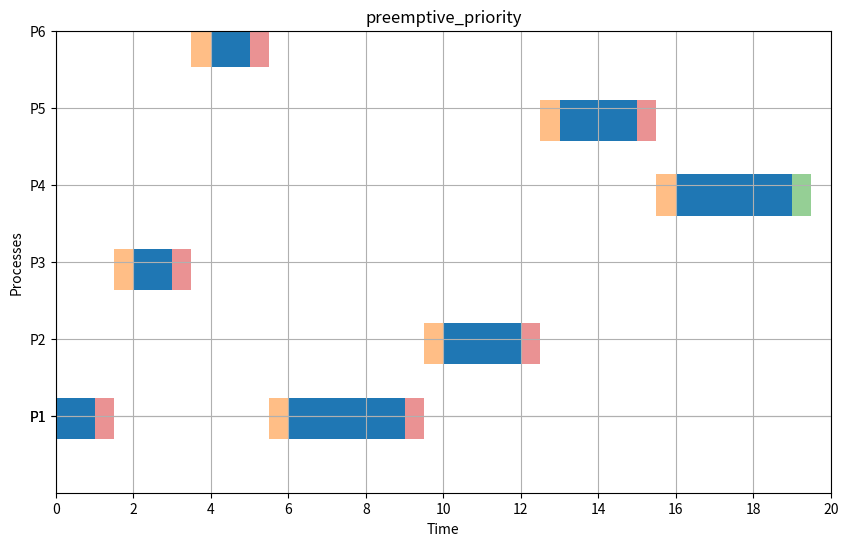

This figure's Python source:
import matplotlib.pyplot as plt


def average(lst):
    return sum(lst) / len(lst)


def get_highest_priority_process(ready_queue, priorities1):
    highest_priority = float('inf')
    selected_process = None

    for process in ready_queue:
        if priorities1[process] < highest_priority:
            highest_priority = priorities1[process]
            selected_process = process

    return selected_process


def preemptive(p, at, cbt, priorities, quantum, cs=1):
    current_time = 0
    WT = [0] * p
    TT = [0] * p
    RT = [0] * p
    timeline = []
    ready_queue = []
    completed_processes = 0
    first_response = [False] * p

    cbt1 = cbt.copy()
    priorities1 = priorities.copy()

    while completed_processes < p:
        # Add new arrived processes to ready queue
        for i in range(p):
            if at[i] <= current_time and i not in ready_queue and cbt1[i] > 0:
                ready_queue.append(i)

        if not ready_queue:
            current_time += 1
            continue

        selected_process = get_highest_priority_process(ready_queue, priorities1)

        # Record first response time
        if not first_response[selected_process]:
            RT[selected_process] = current_time - at[selected_process]
            first_response[selected_process] = True

        execution_time = min(quantum, cbt1[selected_process])

        next_arrival = float('inf')
        for i in range(p):
            if at[i] > current_time and at[i] < current_time + execution_time and cbt1[i] > 0:
                if priorities1[i] < priorities1[selected_process]:
                    next_arrival = min(next_arrival, at[i])

        if next_arrival != float('inf'):
            execution_time = next_arrival - current_time

        timeline.append((selected_process + 1, current_time, current_time + execution_time))
        cbt1[selected_process] -= execution_time
        current_time += execution_time

        ready_queue.remove(selected_process)

        if cbt1[selected_process] <= 0:
            TT[selected_process] = current_time - at[selected_process]
            WT[selected_process] = TT[selected_process] - cbt[selected_process]
            completed_processes += 1
        else:
            ready_queue.append(selected_process)

        current_time += cs

    return WT, TT, RT, timeline

def plot_gantt_rr(timeline, cs):
    fig, ax = plt.subplots(figsize=(10, 6))
    half_cs = cs / 2  # Compute half of CS time

    for i, process in enumerate(timeline):
        index, start, end = process
        y_pos = index * 1.45
        ax.broken_barh([(start, end - start)], (y_pos - 0.4, 0.8), facecolors='tab:blue')
        if cs > 0 and i < len(timeline) - 1:
            cs_start = end
            ax.broken_barh([(cs_start, half_cs)], (y_pos - 0.4, 0.8), facecolors='tab:red', alpha=0.5)
        if cs > 0 and i < len(timeline) - 1:
            next_start = timeline[i + 1][1]
            cs_start_next = next_start - half_cs
            ax.broken_barh([(cs_start_next, half_cs)], ((timeline[i + 1][0] * 1.45) - 0.4, 0.8), facecolors='tab:orange', alpha=0.5)
    if cs > 0:
        last_process_end = timeline[-1][2]
        ax.broken_barh([(last_process_end, half_cs)], (y_pos - 0.4, 0.8), facecolors='tab:green', alpha=0.5)

    ax.set_ylim(0, len(timeline))
    ax.set_xlim(0, max(t[2] for t in timeline) + cs)
    ax.set_xlabel("Time")
    ax.set_ylabel("Processes")
    ax.set_yticks([t[0] * 1.5 for t in timeline])
    ax.set_yticklabels([f"P{t[0]}" for t in timeline])
    ax.grid(True)
    max_time = max(t[2] for t in timeline) + cs
    ax.set_xticks(range(0, max_time + 1, 2))
    plt.title("preemptive_priority")
    plt.show()

p = 6
at = [0, 0, 1, 1, 2, 2]
cbt = [4, 2, 1, 3, 2, 1]
cs = 1
priority = [2, 3, 1, 4, 3, 1]
quantum = 3

a, b, c, timeline = preemptive(p, at, cbt, priority,quantum, cs)
print("WT:", a)
print("TT:", b)
print("RT: ", c)
wtbar = average(a)
ttbar = average(b)
rtbar = average(c)
print("Average of WT: ", wtbar)
print("Average of TT: ", ttbar)
print("Average of RT: ", rtbar)

plot_gantt_rr(timeline, cs)

